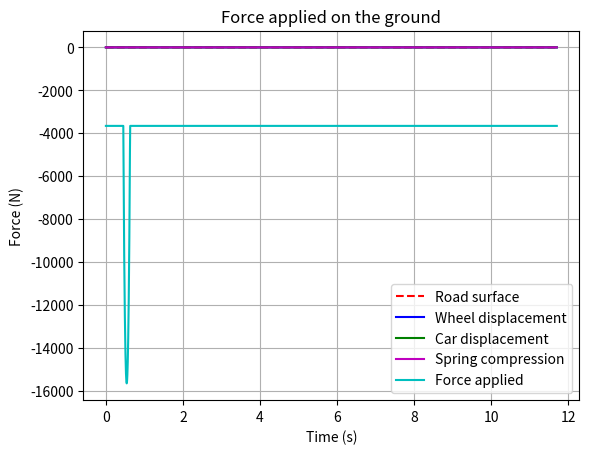

This chart was generated by the following Python code:
import numpy as np
import matplotlib.pyplot as plt

### DEFINING CONSTANTS ###

### ALL THE CONSTANTS ARE DEFINED IN SI UNITS ###

WHEEL_R = 0.329
WHEEL_MASS = 23
CAR_MASS = 350
SPRING_K = 60000
SPRING_DAMPING = 3929.73  # For critical damping
SPRING_MAX = 1
SPRING_MIN = 0.2
SPRING_EQ = 0.442
BUMP_R = 0.7
BUMP_CENTER_1 = 3
BUMP_CENTER_2 = 6
BUMP_CENTER_3 = 9
BUMP_DISTANCE_TO_SURFACE = 0.5
SIM_DISTANCE = 65

GRAVITY_ACC = -9.81

### ROAD SIMULATION PARAMETERS ###

v_kmh = 20
dx = 0.001
n_bumps = 1

### INITIAL CALCULATIONS ###


def velocity_in_ms(v_kmh):
    """
    Converts velocity from km/h to m/s.

    :param v_kmh: car velocity in km/h
    :return: car velocity in m/s
    """
    v_ms = v_kmh / 3.6
    return v_ms


def sim_time(v_ms, dx):
    """
    Calculates simulation time and time between interations.

    :param v_ms: car velocity in m/s
    :param dx: lenght traveled with each iteration
    :return: simulation time and time between interations
    """
    dt = dx / v_ms
    sim_time = SIM_DISTANCE / v_ms
    return dt, sim_time


### DEFINING ROAD SURFACE ###


def create_road(dx, n_bumps):
    """
    Creates the road surface based on the given bump parameters.

    :param dx: lenght traveled with each iteration
    :param bump_center: center of the bump to be used in the current iteration
    :return: array containing the coordenates of the road surface
    """
    v_ms = velocity_in_ms(v_kmh)
    dt, sim_t = sim_time(v_ms, dx)
    road_surface = np.zeros((int(sim_t / dt) + 1, 2))
    t = 0
    x = 0
    list_position = 0
    if n_bumps == 0:
        while t <= sim_t:
            road_surface[list_position, 0] = t
            x += dx
            t += dt
            list_position += 1
    else:
        while t <= sim_t:
            road_surface[list_position, 0] = t
            bump_center = used_bump(x)
            road_surface[list_position, 1] = solve_position_equation(x, bump_center)
            x += dx
            t += dt
            list_position += 1
    return road_surface


def used_bump(x):
    """Defines which bump is used for wheel to road contact calculation.

    :param x: position of the current iteration
    :return: center of the bump to be used in the current iteration
    """
    if x < 4.5:
        bump_center = BUMP_CENTER_1
    elif x >= 4.5 and x < 7.5 and n_bumps > 1:
        bump_center = BUMP_CENTER_2
    elif n_bumps > 2:
        bump_center = BUMP_CENTER_3
    else:
        bump_center = 0
    return bump_center


def solve_position_equation(x, bump_center):
    """
    Calculates y position of road surface for bump geometry.

    :param x: position of the current iteration
    :param bump_center: center of the bump to be used in the current iteration
    :return: y position
    """
    eq_discriminant = BUMP_R**2 - (x - bump_center) ** 2
    if eq_discriminant >= 0:
        if np.sqrt(eq_discriminant) - 0.5 > 0:
            return np.sqrt(eq_discriminant) - 0.5
        else:
            return 0
    else:
        return 0


### EULER-CROMER SIMULATION PARAMETERS ###

v_ms = velocity_in_ms(v_kmh)
dt, sim_t = sim_time(v_ms, dx)
time = np.arange(0, sim_t + dt, dt)

y_car0 = 0.0
v_car0 = 0.0

### SIMULATION FUNCTIONS ###


def simulate(road_surface, spring_damping):
    """
    Uses the Euler-Cromer method to simulate the displacement of the car given
    the wheel displacement and system characteristics.

    :param road_surface: array containing the coordenates of the road surface
    :return: vertical position of the center of the car
    """
    y_wheel = road_surface[:, 1]
    v_wheel = np.zeros_like(y_wheel)
    a_wheel = np.zeros_like(y_wheel)
    f_wheel_spring = np.zeros_like(y_wheel)
    f_ground = np.zeros_like(y_wheel)
    y_car = np.zeros_like(y_wheel)
    v_car = np.zeros_like(y_wheel)

    gravity = (CAR_MASS + WHEEL_MASS) * GRAVITY_ACC

    v_wheel[0] = (y_wheel[1] - y_wheel[0]) / dt
    y_car[0] = y_car0
    v_car[0] = v_car0
    f_ground[0] = gravity

    # Iterates through dt and calculates the displacement of the car

    for i in range(1, int(sim_t / dt) + 1):
        v_wheel[i] = (y_wheel[i] - y_wheel[i - 1]) / dt

        a_wheel[i] = (v_wheel[i] - v_wheel[i - 1]) / dt

        f_wheel_spring[i] = -SPRING_K * y_wheel[i]
        f_ground[i] = gravity + f_wheel_spring[i]

        a_car = -SPRING_K / CAR_MASS * (
            y_car[i - 1] - y_wheel[i - 1]
        ) - spring_damping / CAR_MASS * (v_car[i - 1] - v_wheel[i - 1])

        v_car[i] = v_car[i - 1] + a_car * dt

        y_car[i] = y_car[i - 1] + v_car[i] * dt

        # Restricts string to max and min lengths

        if y_car[i] > y_wheel[i] + (SPRING_MAX - SPRING_EQ):
            y_car[i] = y_wheel[i] + (SPRING_MAX - SPRING_EQ)
        if y_car[i] < y_wheel[i] - (SPRING_EQ - SPRING_MIN):
            y_car[i] = y_wheel[i] - (SPRING_EQ - SPRING_MIN)
    return y_car, f_ground


def spring_compression(y_car, wheel_position):
    """
    Calculates the length of the spring at each time step.

    :param y_car: vertical position of the center of the car
    :param wheel_position: numpy array with the position of the wheel center
    :return: spring length
    """
    wheel_center = wheel_position[:, 1]
    spring_compression = y_car - wheel_center
    return spring_compression


def stabilization(spring_compression):
    """
    Calculates the time it takes to stabilize an oscillation after passing one
    bump.

    :param spring_compression: spring length
    :return: time it takes to stabilize the oscillation
    """
    amp = np.abs(spring_compression - SPRING_EQ)
    max_amp = np.max(np.abs(amp))
    stability_condition = 0.05 * max_amp

    stabilization_time = 0
    for i in range(0, len(amp)):
        if amp[i] > stability_condition:
            stabilization_time = (i + 1) * dt
    return stabilization_time


### PLOTTING DATA ###


def plot_displacements(road_surface, wheel_position, y_car):
    """
    Plots wheel position, road surface and car displacement relative to travel time.

    :param wheel_position: numpy array with the position of the wheel center
    :param road_surface: numpy array with the position of the road surface
    :param y_car: vertical position of the center of the car
    :return: graph of road, wheel and car positions over time
    """
    plt.plot(time, road_surface[:, 1], "r--", label="Road surface")
    plt.plot(time, wheel_position[:, 1], "b", label="Wheel displacement")
    plt.plot(time, y_car, "g", label="Car displacement")
    plt.xlabel("Time (s)")
    plt.ylabel("Vertical position (m)")
    plt.title("Road surface and displacements")
    plt.legend()
    plt.grid(True)
    plt.show()


def plot_spring_compression(spring_compression):
    """
    Plots spring compression. The lower the value in yy, the more compressed the
    spring is.

    :param spring_compression: spring length
    :return: graph of spring length over time
    """
    plt.plot(time, spring_compression, "m", label="Spring compression")
    plt.xlabel("Time (s)")
    plt.ylabel("Vertical position (m)")
    plt.title("Spring compression, eq. around 0.442 m")
    plt.legend()
    plt.grid(True)
    plt.show()


def plot_force(f_ground):
    """
    Plots the force applied by the wheel on the ground.

    :param force: force applied to the ground on each iteration
    :return: graph of force applied over time
    """
    plt.plot(time, f_ground, "c", label="Force applied")
    plt.xlabel("Time (s)")
    plt.ylabel("Force (N)")
    plt.title("Force applied on the ground")
    plt.legend()
    plt.grid(True)
    plt.show()


### PROGRAM INITIALIZATION ###


if __name__ == "__main__":
    # Plots data using the best damping coefficient and the selected number of bumps

    print("Best damping coefficient:", SPRING_DAMPING, "Ns/m")
    road_surface = create_road(dx, n_bumps)
    wheel_position = np.copy(road_surface)
    wheel_position[:, 1] = road_surface[:, 1] + WHEEL_R
    y_car, f_ground = simulate(road_surface, SPRING_DAMPING)
    y_car += WHEEL_R + SPRING_EQ
    spring_compression = spring_compression(y_car, wheel_position)
    plot_displacements(road_surface, wheel_position, y_car)
    plot_spring_compression(spring_compression)
    plot_force(f_ground)
